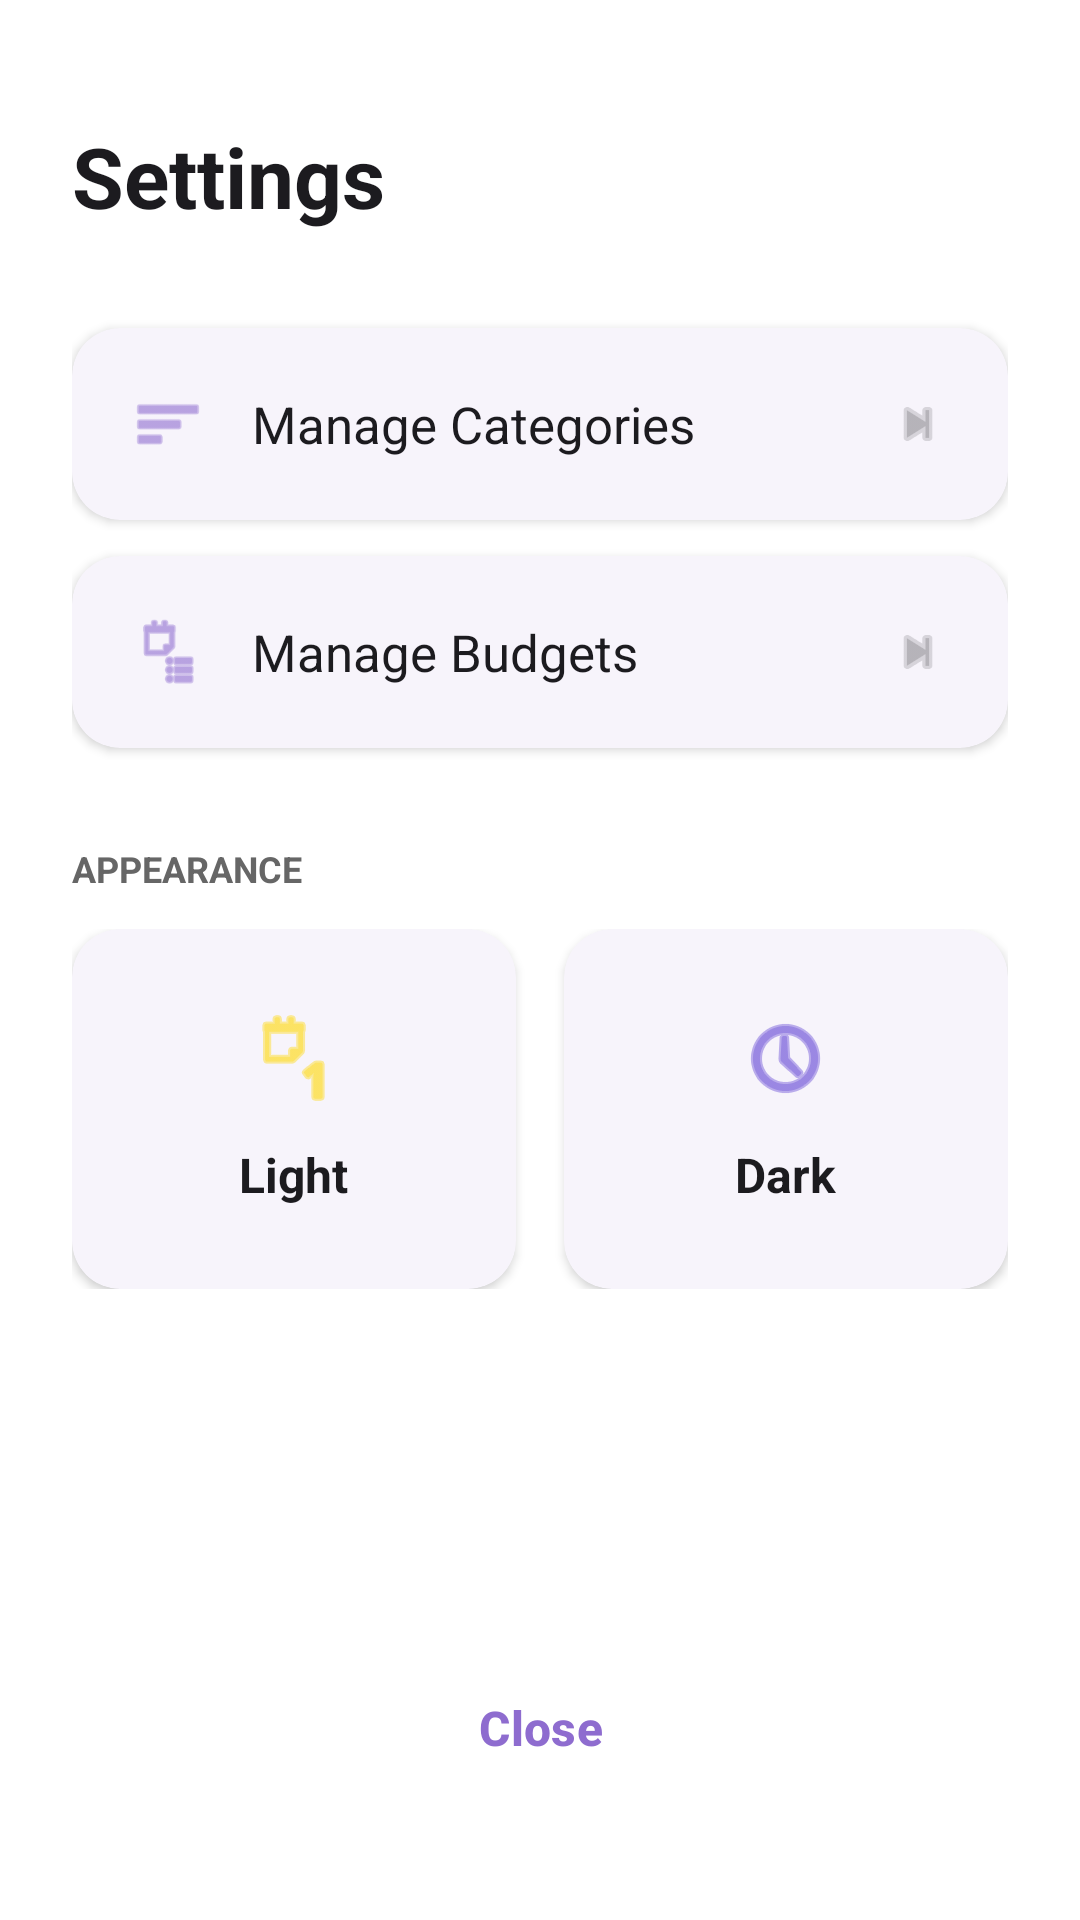

Write the Android layout XML for this screen, with the resource values it uses.
<!-- AndroidManifest.xml: application theme Theme.Sample_project -->
<!-- res/layout/activity_settings.xml -->
<?xml version="1.0" encoding="utf-8"?>
<androidx.constraintlayout.widget.ConstraintLayout xmlns:android="http://schemas.android.com/apk/res/android"
    xmlns:app="http://schemas.android.com/apk/res-auto"
    android:layout_width="match_parent"
    android:layout_height="match_parent"
    android:background="?attr/colorSurface"
    android:padding="24dp">

    <TextView
        android:id="@+id/tvSettingsTitle"
        android:layout_width="wrap_content"
        android:layout_height="wrap_content"
        android:layout_marginTop="16dp"
        android:text="Settings"
        android:textColor="?attr/colorOnSurface"
        android:textSize="28sp"
        android:textStyle="bold"
        app:layout_constraintStart_toStartOf="parent"
        app:layout_constraintTop_toTopOf="parent" />

    
    <com.google.android.material.card.MaterialCardView
        android:id="@+id/cardCategory"
        android:layout_width="0dp"
        android:layout_height="wrap_content"
        android:layout_marginTop="32dp"
        app:cardBackgroundColor="@color/settings_card_bg"
        app:cardCornerRadius="16dp"
        app:cardElevation="2dp"
        app:strokeWidth="0dp"
        app:layout_constraintEnd_toEndOf="parent"
        app:layout_constraintStart_toStartOf="parent"
        app:layout_constraintTop_toBottomOf="@id/tvSettingsTitle">

        <LinearLayout
            android:id="@+id/btnCategorySettings"
            android:layout_width="match_parent"
            android:layout_height="wrap_content"
            android:clickable="true"
            android:focusable="true"
            android:foreground="?attr/selectableItemBackground"
            android:gravity="center_vertical"
            android:orientation="horizontal"
            android:padding="20dp">

            <ImageView
                android:layout_width="24dp"
                android:layout_height="24dp"
                android:src="@android:drawable/ic_menu_sort_by_size"
                app:tint="@color/fab_icon_purple" />

            <TextView
                android:layout_width="0dp"
                android:layout_height="wrap_content"
                android:layout_marginStart="16dp"
                android:layout_weight="1"
                android:text="Manage Categories"
                android:textColor="?attr/colorOnSurface"
                android:textSize="17sp" />

            <ImageView
                android:layout_width="20dp"
                android:layout_height="20dp"
                android:alpha="0.3"
                android:src="@android:drawable/ic_media_next"
                app:tint="?attr/colorOnSurface" />
        </LinearLayout>
    </com.google.android.material.card.MaterialCardView>

    
    <com.google.android.material.card.MaterialCardView
        android:id="@+id/cardBudget"
        android:layout_width="0dp"
        android:layout_height="wrap_content"
        android:layout_marginTop="12dp"
        app:cardBackgroundColor="@color/settings_card_bg"
        app:cardCornerRadius="16dp"
        app:cardElevation="2dp"
        app:strokeWidth="0dp"
        app:layout_constraintEnd_toEndOf="parent"
        app:layout_constraintStart_toStartOf="parent"
        app:layout_constraintTop_toBottomOf="@id/cardCategory">

        <LinearLayout
            android:id="@+id/btnBudgetSettings"
            android:layout_width="match_parent"
            android:layout_height="wrap_content"
            android:clickable="true"
            android:focusable="true"
            android:foreground="?attr/selectableItemBackground"
            android:gravity="center_vertical"
            android:orientation="horizontal"
            android:padding="20dp">

            <ImageView
                android:layout_width="24dp"
                android:layout_height="24dp"
                android:src="@android:drawable/ic_menu_agenda"
                app:tint="@color/fab_icon_purple" />

            <TextView
                android:layout_width="0dp"
                android:layout_height="wrap_content"
                android:layout_marginStart="16dp"
                android:layout_weight="1"
                android:text="Manage Budgets"
                android:textColor="?attr/colorOnSurface"
                android:textSize="17sp" />

            <ImageView
                android:layout_width="20dp"
                android:layout_height="20dp"
                android:alpha="0.3"
                android:src="@android:drawable/ic_media_next"
                app:tint="?attr/colorOnSurface" />
        </LinearLayout>
    </com.google.android.material.card.MaterialCardView>

    
    <TextView
        android:id="@+id/tvThemeHeader"
        android:layout_width="wrap_content"
        android:layout_height="wrap_content"
        android:layout_marginTop="32dp"
        android:text="APPEARANCE"
        android:textColor="@color/settings_header_text"
        android:textSize="12sp"
        android:textStyle="bold"
        app:layout_constraintStart_toStartOf="parent"
        app:layout_constraintTop_toBottomOf="@id/cardBudget" />

    <LinearLayout
        android:layout_width="0dp"
        android:layout_height="wrap_content"
        android:layout_marginTop="12dp"
        android:orientation="horizontal"
        app:layout_constraintEnd_toEndOf="parent"
        app:layout_constraintStart_toStartOf="parent"
        app:layout_constraintTop_toBottomOf="@id/tvThemeHeader">

        
        <com.google.android.material.card.MaterialCardView
            android:id="@+id/cardLightMode"
            android:layout_width="0dp"
            android:layout_height="120dp"
            android:layout_marginEnd="8dp"
            android:layout_weight="1"
            app:cardBackgroundColor="@color/settings_card_bg"
            app:cardCornerRadius="16dp"
            app:cardElevation="2dp"
            app:strokeColor="@color/fab_icon_purple"
            app:strokeWidth="0dp">

            <LinearLayout
                android:id="@+id/btnLightMode"
                android:layout_width="match_parent"
                android:layout_height="match_parent"
                android:clickable="true"
                android:focusable="true"
                android:foreground="?attr/selectableItemBackground"
                android:gravity="center"
                android:orientation="vertical">

                <ImageView
                    android:id="@+id/ivLightMode"
                    android:layout_width="32dp"
                    android:layout_height="32dp"
                    android:src="@android:drawable/ic_menu_day"
                    app:tint="#FFD700" />

                <TextView
                    android:layout_width="wrap_content"
                    android:layout_height="wrap_content"
                    android:layout_marginTop="12dp"
                    android:text="Light"
                    android:textColor="?attr/colorOnSurface"
                    android:textSize="16sp"
                    android:textStyle="bold" />
            </LinearLayout>
        </com.google.android.material.card.MaterialCardView>

        
        <com.google.android.material.card.MaterialCardView
            android:id="@+id/cardDarkMode"
            android:layout_width="0dp"
            android:layout_height="120dp"
            android:layout_marginStart="8dp"
            android:layout_weight="1"
            app:cardBackgroundColor="@color/settings_card_bg"
            app:cardCornerRadius="16dp"
            app:cardElevation="2dp"
            app:strokeColor="@color/fab_icon_purple"
            app:strokeWidth="0dp">

            <LinearLayout
                android:id="@+id/btnDarkMode"
                android:layout_width="match_parent"
                android:layout_height="match_parent"
                android:clickable="true"
                android:focusable="true"
                android:foreground="?attr/selectableItemBackground"
                android:gravity="center"
                android:orientation="vertical">

                <ImageView
                    android:id="@+id/ivDarkMode"
                    android:layout_width="32dp"
                    android:layout_height="32dp"
                    android:src="@android:drawable/ic_menu_recent_history"
                    app:tint="#5D3FD3" />

                <TextView
                    android:layout_width="wrap_content"
                    android:layout_height="wrap_content"
                    android:layout_marginTop="12dp"
                    android:text="Dark"
                    android:textColor="?attr/colorOnSurface"
                    android:textSize="16sp"
                    android:textStyle="bold" />
            </LinearLayout>
        </com.google.android.material.card.MaterialCardView>
    </LinearLayout>

    <Button
        android:id="@+id/btnBackSettings"
        style="@style/Widget.Material3.Button.TextButton"
        android:layout_width="wrap_content"
        android:layout_height="wrap_content"
        android:layout_marginBottom="16dp"
        android:text="Close"
        android:textColor="@color/fab_icon_purple"
        android:textSize="16sp"
        android:textStyle="bold"
        app:layout_constraintBottom_toBottomOf="parent"
        app:layout_constraintEnd_toEndOf="parent"
        app:layout_constraintStart_toStartOf="parent" />

</androidx.constraintlayout.widget.ConstraintLayout>
<!-- resources referenced by this layout -->
<resources>
  <color name="fab_icon_purple">#8E6CCF</color>
  <color name="settings_card_bg">#FFFFFF</color>
  <color name="settings_header_text">#666666</color>
  <style name="Theme.Sample_project" parent="Base.Theme.Sample_project" />
  <style name="Base.Theme.Sample_project" parent="Theme.Material3.DayNight.NoActionBar">
          
          <item name="colorPrimary">@color/fab_icon_purple</item>
          <item name="colorOnPrimary">#FFFFFF</item>
          <item name="colorPrimaryContainer">@color/fab_light_purple</item>
          <item name="colorOnPrimaryContainer">#21005D</item>
  
          
          <item name="colorSecondary">#625B71</item>
          <item name="colorOnSecondary">#FFFFFF</item>
          <item name="colorSecondaryContainer">#E8DEF8</item>
          <item name="colorOnSecondaryContainer">#1D192B</item>
  
          
          <item name="colorTertiary">#7D5260</item>
          <item name="colorOnTertiary">#FFFFFF</item>
  
          
          <item name="colorSurface">#FFFFFF</item>
          <item name="colorOnSurface">#1C1B1F</item>
          <item name="colorSurfaceVariant">#E7E0EC</item>
          <item name="colorOnSurfaceVariant">#49454F</item>
          <item name="colorOutline">#79747E</item>
  
          
          <item name="android:statusBarColor">?attr/colorSurface</item>
          <item name="android:windowLightStatusBar">true</item>
      </style>
  <color name="fab_light_purple">#E6D9F7</color>
</resources>
